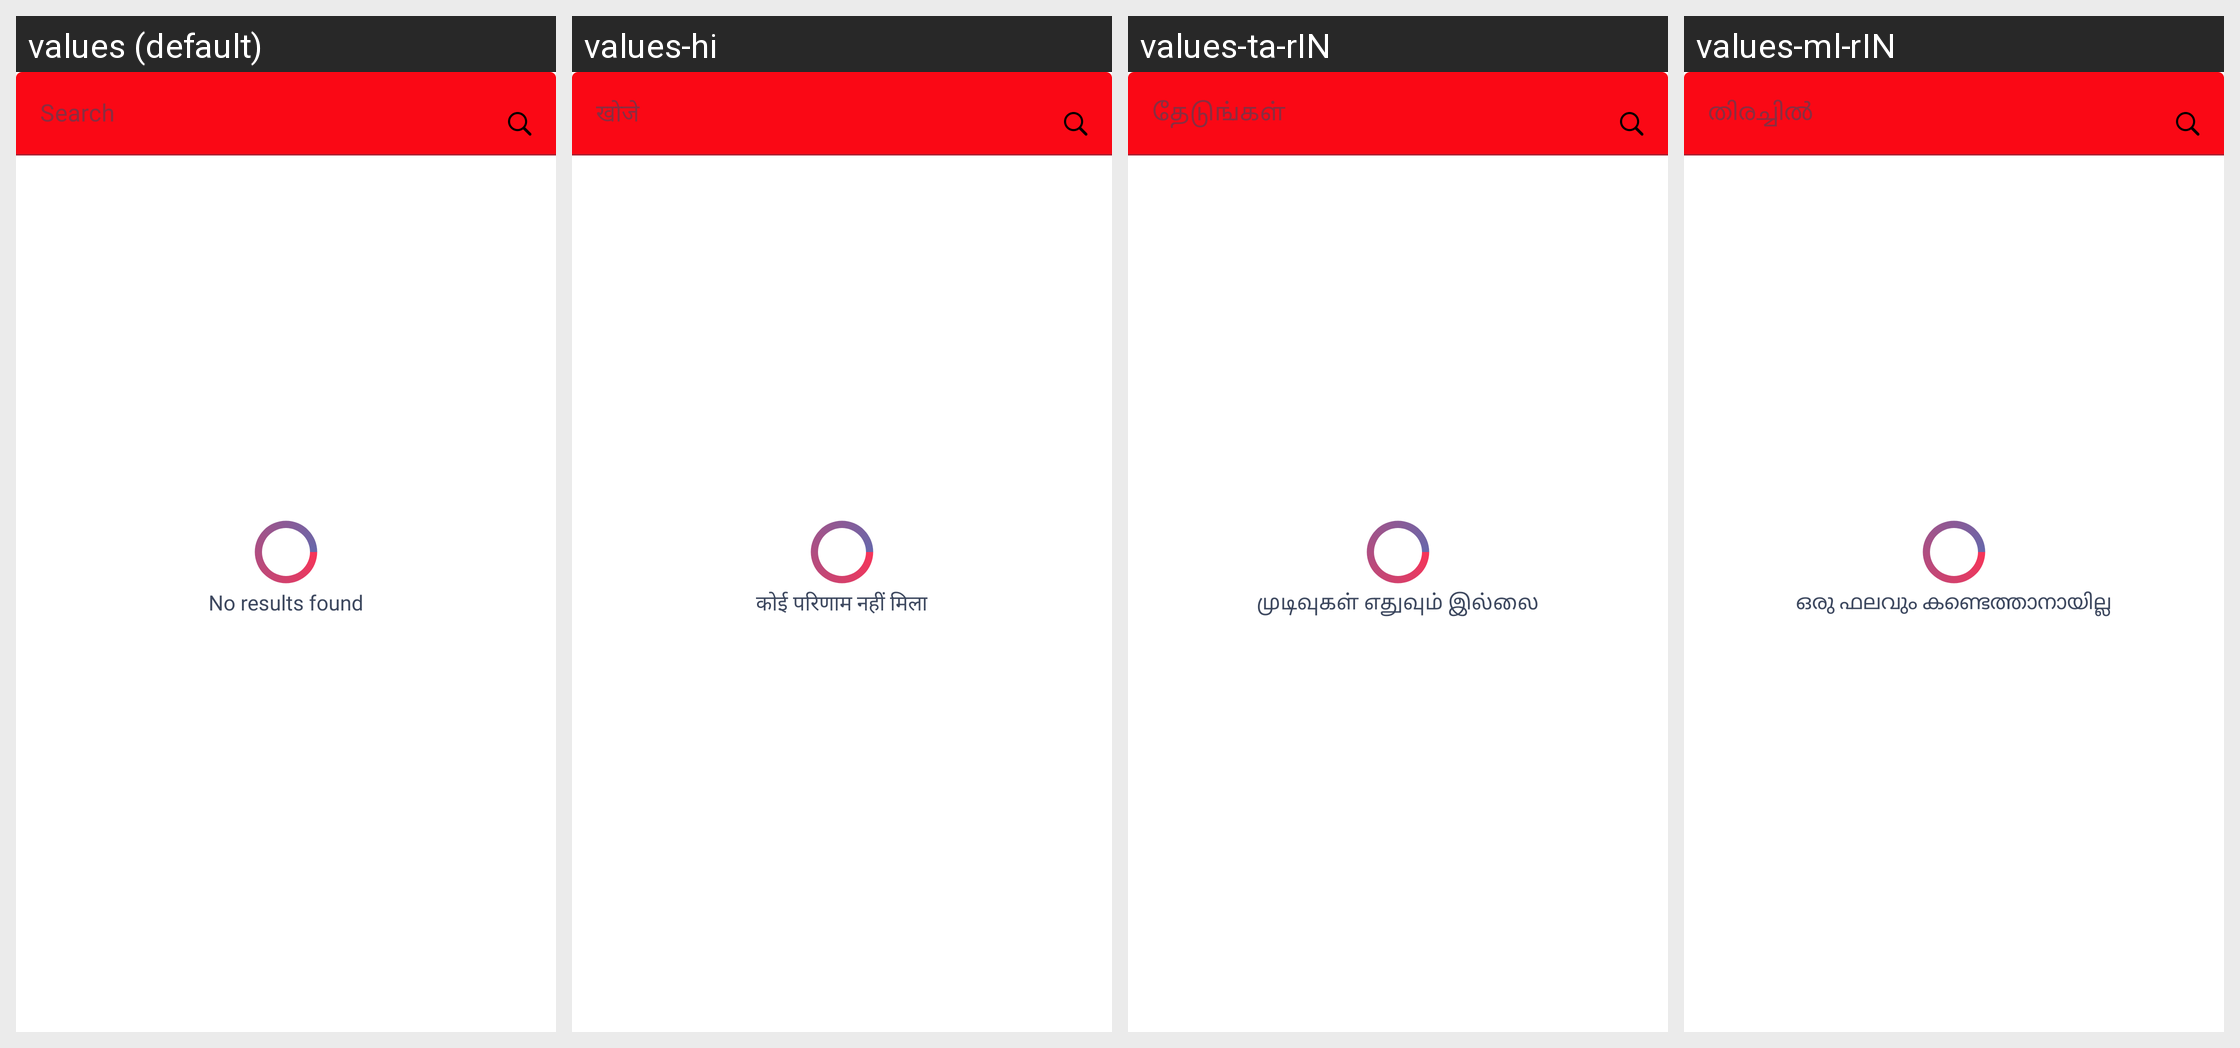

Translations of the strings shown on this Android screen, per locale in the grid:
Android screen res/layout/fragment_browser.xml rendered under 4 locales, left to right: values (default), values-hi, values-ta-rIN, values-ml-rIN. Device: Nexus 5 (rendered at 1080×1920; each locale shown at half size, 540×960, under a caption strip naming it); theme AppTheme.
Other locales in the repository, not shown: values-as-rIN, values-bn-rIN, values-gu-rIN, values-kn-rIN, values-mr-rIN, values-ne-rIN, values-or-rIN, values-pa-rIN, values-te-rIN.
Strings drawn on this screen, with the default value and each locale's value (text and hints the layout hard-codes, and strings that could not be matched under every locale, appear in the picture but are not listed):

search
  values: Search
  values-hi: खोजे
  values-ta-rIN: தேடுங்கள்
  values-ml-rIN: തിരച്ചിൽ

no_results_found
  values: No results found
  values-hi: कोई परिणाम नहीं मिला
  values-ta-rIN: முடிவுகள் எதுவும் இல்லை
  values-ml-rIN: ഒരു ഫലവും കണ്ടെത്താനായില്ല
